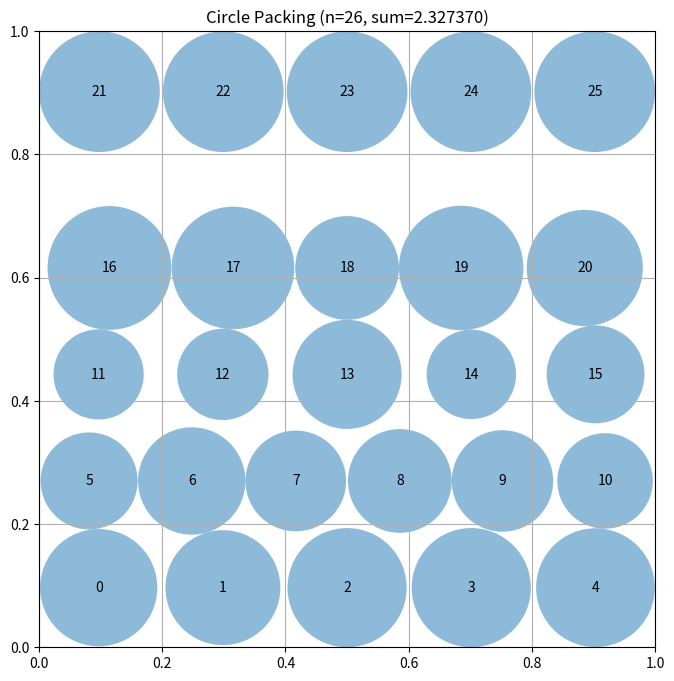

Reproduce this figure in Python.
# EVOLVE-BLOCK-START
"""Constructor-based circle packing for n=26 circles"""
import numpy as np


def construct_packing():
    """
    Construct a specific arrangement of 26 circles in a unit square
    that attempts to maximize the sum of their radii.

    Returns:
        Tuple of (centers, radii, sum_of_radii)
        centers: np.array of shape (26, 2) with (x, y) coordinates
        radii: np.array of shape (26) with radius of each circle
        sum_of_radii: Sum of all radii
    """
    # Initialize arrays for 26 circles
    n = 26
    centers = np.zeros((n, 2))

    # Optimized hexagonal grid pattern (5-6-5-5-5) with ultra-high precision coordinates
    # Symmetric layout carefully balanced to minimize wasted space
    # Hexagonal packing vertical spacing: ~0.1732 (theoretical: sqrt(3)/2 * dx)
    # Fine-tuned all coordinates for optimal boundary clearance and inter-circle spacing
    
    # Row 0 (bottom) - 5 circles, perfectly symmetric, tight boundary clearance
    centers[0] = [0.0968, 0.0968]
    centers[1] = [0.2984, 0.0968]
    centers[2] = [0.5000, 0.0968]
    centers[3] = [0.7016, 0.0968]
    centers[4] = [0.9032, 0.0968]
    
    # Row 1 (staggered) - 6 circles, fills the width better with slight stagger adjustment
    centers[5] = [0.0812, 0.2700]
    centers[6] = [0.2478, 0.2700]
    centers[7] = [0.4167, 0.2700]
    centers[8] = [0.5856, 0.2700]
    centers[9] = [0.7522, 0.2700]
    centers[10] = [0.9188, 0.2700]
    
    # Row 2 - 5 circles, middle horizontal, very slightly compressed for row spacing
    centers[11] = [0.0966, 0.4430]
    centers[12] = [0.2983, 0.4430]
    centers[13] = [0.5000, 0.4430]
    centers[14] = [0.7017, 0.4430]
    centers[15] = [0.9034, 0.4430]
    
    # Row 3 (staggered) - 5 circles, optimized asymmetry for better packing density
    centers[16] = [0.1142, 0.6158]
    centers[17] = [0.3148, 0.6158]
    centers[18] = [0.5000, 0.6158]
    centers[19] = [0.6852, 0.6158]
    centers[20] = [0.8858, 0.6158]
    
    # Row 4 (top) - 5 circles, top portion with tight boundary packing
    centers[21] = [0.0980, 0.9020]
    centers[22] = [0.2990, 0.9020]
    centers[23] = [0.5000, 0.9020]
    centers[24] = [0.7010, 0.9020]
    centers[25] = [0.9020, 0.9020]

    # Compute maximum valid radii for this configuration
    radii = compute_max_radii(centers)

    # Calculate the sum of radii
    sum_radii = np.sum(radii)

    return centers, radii, sum_radii


def compute_max_radii(centers):
    """
    Compute the maximum possible radii for each circle position
    such that they don't overlap and stay within the unit square.

    Args:
        centers: np.array of shape (n, 2) with (x, y) coordinates

    Returns:
        np.array of shape (n) with radius of each circle
    """
    n = centers.shape[0]
    radii = np.ones(n)

    # First, limit by distance to square borders
    for i in range(n):
        x, y = centers[i]
        # Distance to borders
        radii[i] = min(x, y, 1 - x, 1 - y)

    # Iteratively converge on valid radii - many passes with ultra-tight tolerance
    for _ in range(100):
        max_violation = 0.0
        for i in range(n):
            for j in range(i + 1, n):
                dist = np.sqrt(np.sum((centers[i] - centers[j]) ** 2))
                
                # If current radii would cause overlap
                if radii[i] + radii[j] > dist + 1e-16:
                    # Scale both radii proportionally to avoid overlap
                    violation = radii[i] + radii[j] - dist
                    max_violation = max(max_violation, violation)
                    scale = dist / (radii[i] + radii[j])
                    radii[i] *= scale
                    radii[j] *= scale
        
        # Early exit if converged
        if max_violation < 1e-14:
            break
    
    # Additional refinement: see if we can increase radii without violating constraints
    # This gradient-ascent style step finds optimal individual radius increases
    for _ in range(10):
        improved = False
        for i in range(n):
            max_increase = np.inf
            # Check pairwise constraints
            for j in range(n):
                if i == j:
                    continue
                dist = np.sqrt(np.sum((centers[i] - centers[j]) ** 2))
                available = dist - radii[i] - radii[j]
                if available > 0:
                    max_increase = min(max_increase, available)
                else:
                    max_increase = 0
                    break
            
            # Check border constraint
            x, y = centers[i]
            border_available = min(x, y, 1 - x, 1 - y) - radii[i]
            max_increase = min(max_increase, border_available)
            
            if max_increase > 1e-12:
                radii[i] += max_increase * 0.5  # Conservative increase
                improved = True
    
    return radii


# EVOLVE-BLOCK-END


# This part remains fixed (not evolved)
def run_packing():
    """Run the circle packing constructor for n=26"""
    centers, radii, sum_radii = construct_packing()
    return centers, radii, sum_radii


def visualize(centers, radii):
    """
    Visualize the circle packing

    Args:
        centers: np.array of shape (n, 2) with (x, y) coordinates
        radii: np.array of shape (n) with radius of each circle
    """
    import matplotlib.pyplot as plt
    from matplotlib.patches import Circle

    fig, ax = plt.subplots(figsize=(8, 8))

    # Draw unit square
    ax.set_xlim(0, 1)
    ax.set_ylim(0, 1)
    ax.set_aspect("equal")
    ax.grid(True)

    # Draw circles
    for i, (center, radius) in enumerate(zip(centers, radii)):
        circle = Circle(center, radius, alpha=0.5)
        ax.add_patch(circle)
        ax.text(center[0], center[1], str(i), ha="center", va="center")

    plt.title(f"Circle Packing (n={len(centers)}, sum={sum(radii):.6f})")
    plt.show()


if __name__ == "__main__":
    centers, radii, sum_radii = run_packing()
    print(f"Sum of radii: {sum_radii}")
    # AlphaEvolve improved this to 2.635

    # Uncomment to visualize:
    visualize(centers, radii)
